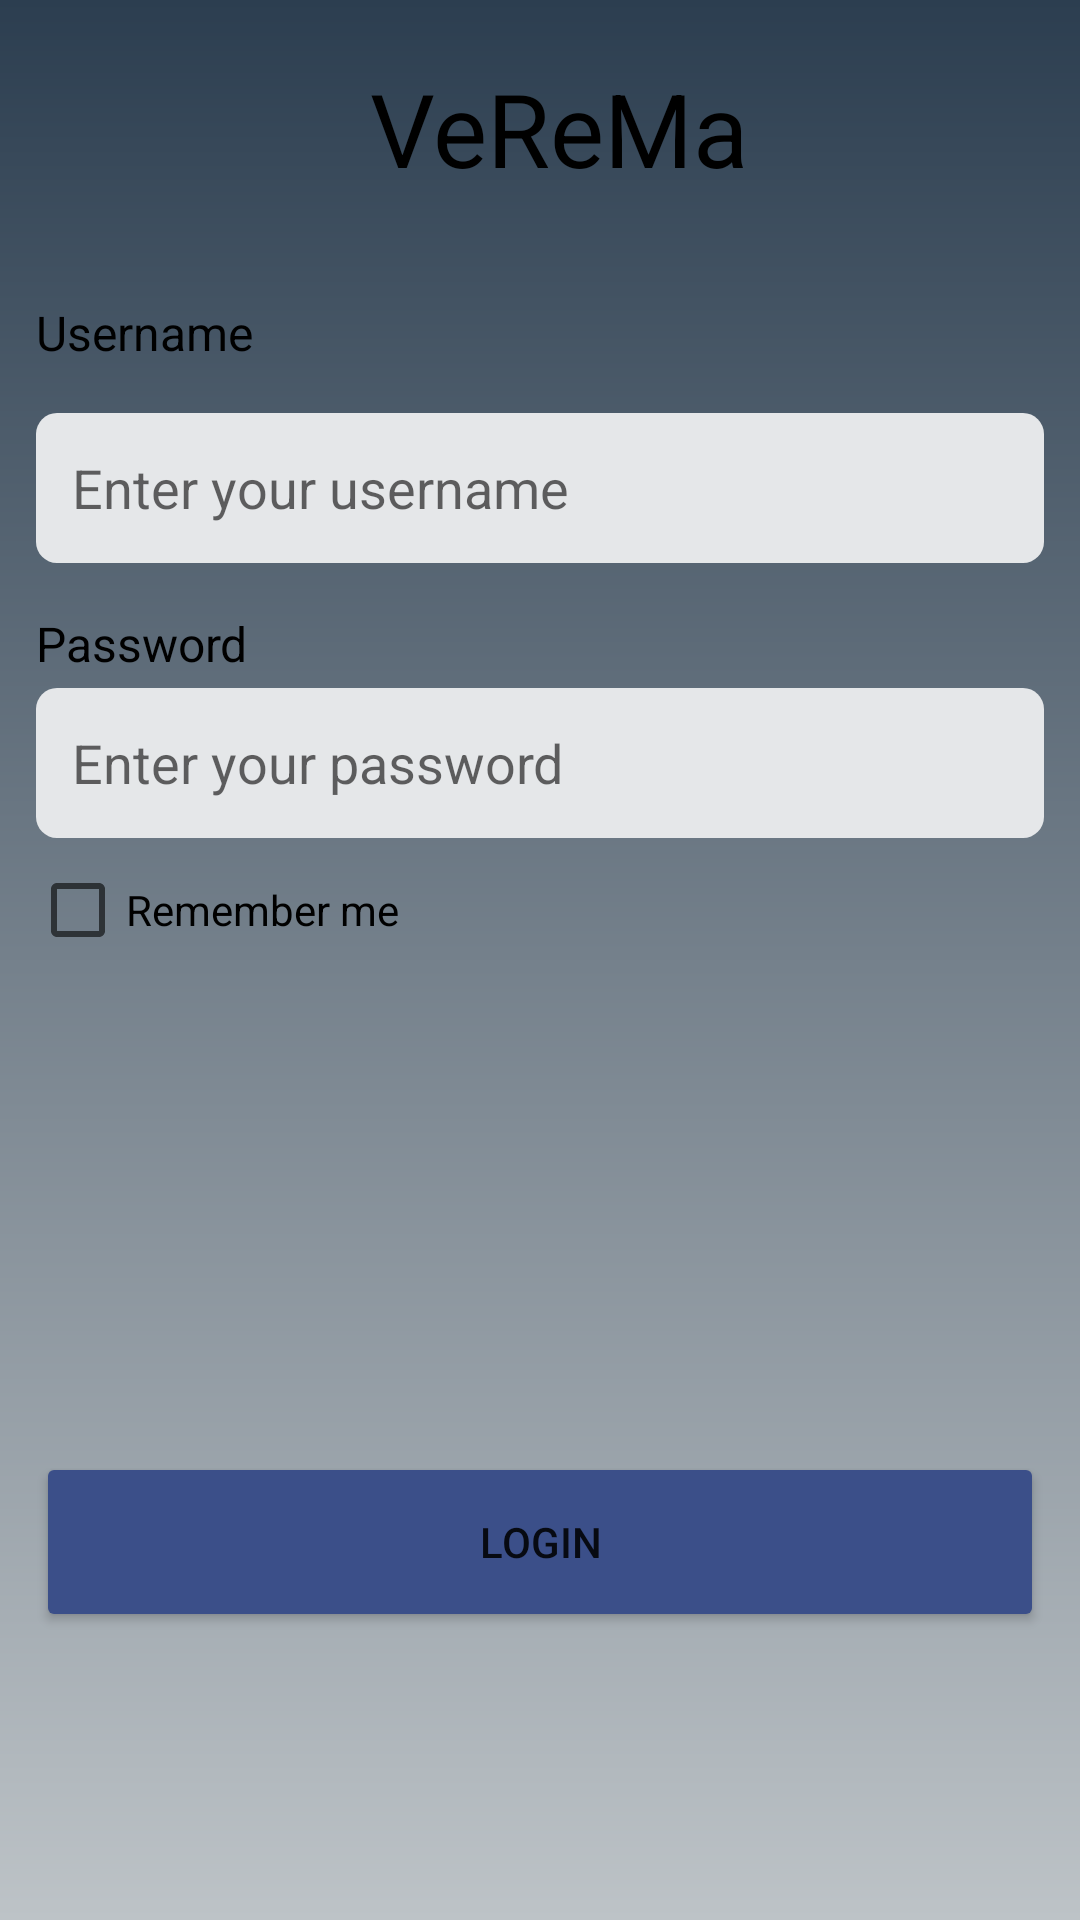

Here is an Android app screen rendered from its layout file. Give the layout XML and the strings, colors and styles it references.
<!-- AndroidManifest.xml: application theme Theme.VehicleManager -->
<!-- res/layout/login_layout.xml -->
<?xml version="1.0" encoding="utf-8"?>
<LinearLayout xmlns:android="http://schemas.android.com/apk/res/android"
    xmlns:app="http://schemas.android.com/apk/res-auto"
    xmlns:tools="http://schemas.android.com/tools"
    android:layout_width="match_parent"
    android:layout_height="match_parent"
    android:orientation="vertical"
    android:background="@drawable/background_color_login">
    <TextView
        android:id="@+id/tvLogin"
        android:layout_width="match_parent"
        android:layout_height="59dp"
        android:layout_marginTop="20dp"
        android:paddingStart="12dp"
        android:text="VeReMa"
        android:textAlignment="center"
        android:textColor="@color/black"
        android:textSize="34dp"
        app:layout_constraintBottom_toBottomOf="parent"
        app:layout_constraintEnd_toEndOf="parent"
        app:layout_constraintHorizontal_bias="1.0"
        app:layout_constraintStart_toStartOf="parent"
        app:layout_constraintTop_toTopOf="parent"
        app:layout_constraintVertical_bias="0.083" />

    <TextView
        android:id="@+id/textView"
        android:layout_width="match_parent"
        android:layout_height="wrap_content"
        android:layout_marginStart="12dp"
        android:layout_marginTop="21dp"
        android:layout_marginEnd="12dp"
        android:layout_marginBottom="12dp"
        android:text="Username"
        android:textColor="@color/black"
        android:textSize="16dp"
        app:layout_constraintEnd_toEndOf="parent"
        app:layout_constraintStart_toStartOf="parent"
        app:layout_constraintTop_toBottomOf="@+id/tvLogin" />

    <EditText
        android:id="@+id/etName"
        android:layout_width="match_parent"
        android:layout_height="50dp"
        android:layout_marginStart="12dp"
        android:layout_marginEnd="12dp"
        android:layout_marginTop="4dp"
        android:background="@drawable/custom_inputtext"
        android:ems="10"
        android:hint="Enter your username"
        android:inputType="textPersonName"
        android:paddingStart="12dp"
        android:shadowRadius="5"
        app:layout_constraintEnd_toEndOf="parent"
        app:layout_constraintHorizontal_bias="0.0"
        app:layout_constraintStart_toStartOf="parent"
        app:layout_constraintTop_toBottomOf="@+id/textView" />

    <TextView
        android:id="@+id/textView2"
        android:layout_width="match_parent"
        android:layout_height="wrap_content"
        android:layout_marginStart="12dp"
        android:layout_marginTop="16dp"
        android:layout_marginEnd="12dp"
        android:text="Password"
        android:textColor="@color/black"
        android:textSize="16dp"
        app:layout_constraintEnd_toEndOf="parent"
        app:layout_constraintHorizontal_bias="1.0"
        app:layout_constraintStart_toStartOf="parent"
        app:layout_constraintTop_toBottomOf="@+id/etName" />

    <EditText
        android:id="@+id/etPass"
        android:layout_width="match_parent"
        android:layout_height="50dp"
        android:layout_marginStart="12dp"
        android:layout_marginEnd="12dp"
        android:layout_marginTop="4dp"
        android:background="@drawable/custom_inputtext"
        android:ems="10"
        android:hint="Enter your password"
        android:inputType="textPassword"
        android:paddingStart="12dp"
        app:layout_constraintEnd_toEndOf="parent"
        app:layout_constraintHorizontal_bias="1.0"
        app:layout_constraintStart_toStartOf="parent"
        app:layout_constraintTop_toBottomOf="@+id/textView2" />

    <CheckBox
        android:id="@+id/cbremember"
        android:layout_width="wrap_content"
        android:layout_height="wrap_content"
        android:text="Remember me"
        android:layout_marginStart="10dp"
        app:layout_constraintBottom_toTopOf="@+id/btnLogin"
        app:layout_constraintEnd_toEndOf="parent"
        app:layout_constraintHorizontal_bias="0.055"
        app:layout_constraintStart_toStartOf="parent"
        app:layout_constraintTop_toBottomOf="@+id/etPass"
        app:layout_constraintVertical_bias="0.173" />

    <LinearLayout
        android:layout_width="match_parent"
        android:layout_height="match_parent"
        android:orientation="vertical"
        tools:layout_editor_absoluteX="0dp"
        tools:layout_editor_absoluteY="0dp">

        <Button
            android:id="@+id/btnLogin"
            android:layout_width="match_parent"
            android:layout_height="60dp"
            android:layout_marginStart="12dp"
            android:layout_marginEnd="12dp"
            android:shadowRadius="5"
            android:layout_marginTop="470px"
            android:text="Login"
            android:backgroundTint="#3b4f89"
            app:layout_constraintBottom_toBottomOf="parent"
            app:layout_constraintEnd_toEndOf="parent"
            app:layout_constraintHorizontal_bias="0.0"
            app:layout_constraintStart_toStartOf="parent"
            app:layout_constraintTop_toBottomOf="@+id/etPass"
            app:layout_constraintVertical_bias="0.252" />
    </LinearLayout>
</LinearLayout>
<!-- resources referenced by this layout -->
<resources>
  <color name="black">#FF000000</color>
  <!-- drawable background_color_login (drawable) -->
  <?xml version="1.0" encoding="utf-8"?>
  <shape xmlns:android="http://schemas.android.com/apk/res/android"
      android:shape="rectangle">
      <gradient
          android:startColor="#2c3e50"
          android:endColor="#bdc3c7"
          android:angle="-270" />
  </shape>
  <!-- drawable custom_inputtext (drawable) -->
  <?xml version="1.0" encoding="utf-8"?>
  <selector xmlns:android="http://schemas.android.com/apk/res/android">
      <item android:state_enabled="true" android:state_focused="true">
          <shape android:shape="rectangle">
              <corners android:radius="7dp"/>
              <solid android:color="#E5E7E9"/>
          </shape>
      </item>
      <item android:state_enabled="true">
          <shape android:shape="rectangle">
              <corners android:radius="7dp"/>
              <solid android:color="#E5E7E9"/>
          </shape>
      </item>
  </selector>
  <style name="Theme.VehicleManager" parent="Theme.MaterialComponents.DayNight.DarkActionBar">
          
          <item name="colorPrimary">@color/purple_500</item>
          <item name="colorPrimaryVariant">@color/purple_700</item>
          <item name="colorOnPrimary">@color/white</item>
          
          <item name="colorSecondary">@color/teal_200</item>
          <item name="colorSecondaryVariant">@color/teal_700</item>
          <item name="colorOnSecondary">@color/black</item>
          
          <item name="android:statusBarColor">?attr/colorPrimaryVariant</item>
          
      </style>
  <color name="purple_500">#FF6200EE</color>
  <color name="purple_700">#FF3700B3</color>
  <color name="white">#FFFFFFFF</color>
  <color name="teal_200">#FF03DAC5</color>
  <color name="teal_700">#FF018786</color>
</resources>
